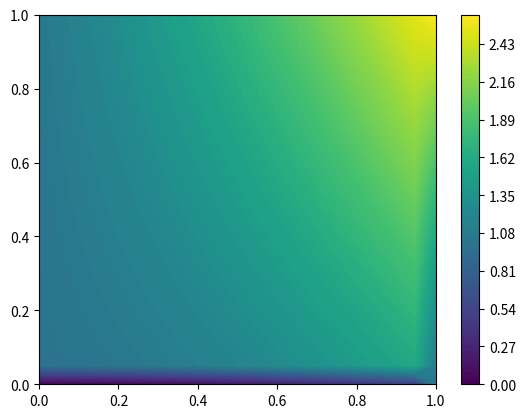

Here is the Python script that generated this plot:
'''
Created on Dec 22, 2019

[redacted]
'''

import numpy as num
import matplotlib as plotting
from matplotlib import pyplot as plott

low_boundary = 0
high_boundary = 1

number_of_divisions = (high_boundary - low_boundary) * 20 

x_range = num.linspace(low_boundary,high_boundary,number_of_divisions)
y_range = num.linspace(low_boundary,high_boundary,number_of_divisions)

X_Grid,Y_Grid = num.meshgrid(x_range,y_range)
values = num.copy(X_Grid)

f = -1

du = 0

d2udx2 = -f
d2udy2 = -f

dudx = num.copy(X_Grid)
dudy = num.copy(Y_Grid)

values[0][0] = 0 
dudx[0][0] = 0
dudy[0][0] = 0

prev_x_counter = 0
prev_y_counter = 0 

for xcounter in range(number_of_divisions):
    for ycounter in range(number_of_divisions):
        
        if xcounter == 0 and ycounter == 0:
            pass
        
        else:
            dudy[xcounter][ycounter] = dudy[xcounter][ycounter - 1] + d2udy2 * max(num.diff(y_range))
            values[xcounter][ycounter] = values[xcounter][ycounter - 1] + dudy[xcounter][ycounter] * max(num.diff(y_range))
                    
    if xcounter == 0 and ycounter == 0:
        pass
    
    else:
        dudx[xcounter][ycounter] = dudx[xcounter - 1][ycounter] + d2udx2 * max(num.diff(x_range))
        values[xcounter][ycounter] = values[xcounter - 1][ycounter] + dudx[xcounter][ycounter]  * max(num.diff(x_range))


plott.contourf(X_Grid,Y_Grid,values,100)
plott.colorbar()

# print(values)
# print(X_Grid)
# print(Y_Grid)
plott.show()

if __name__ == '__main__':
    pass